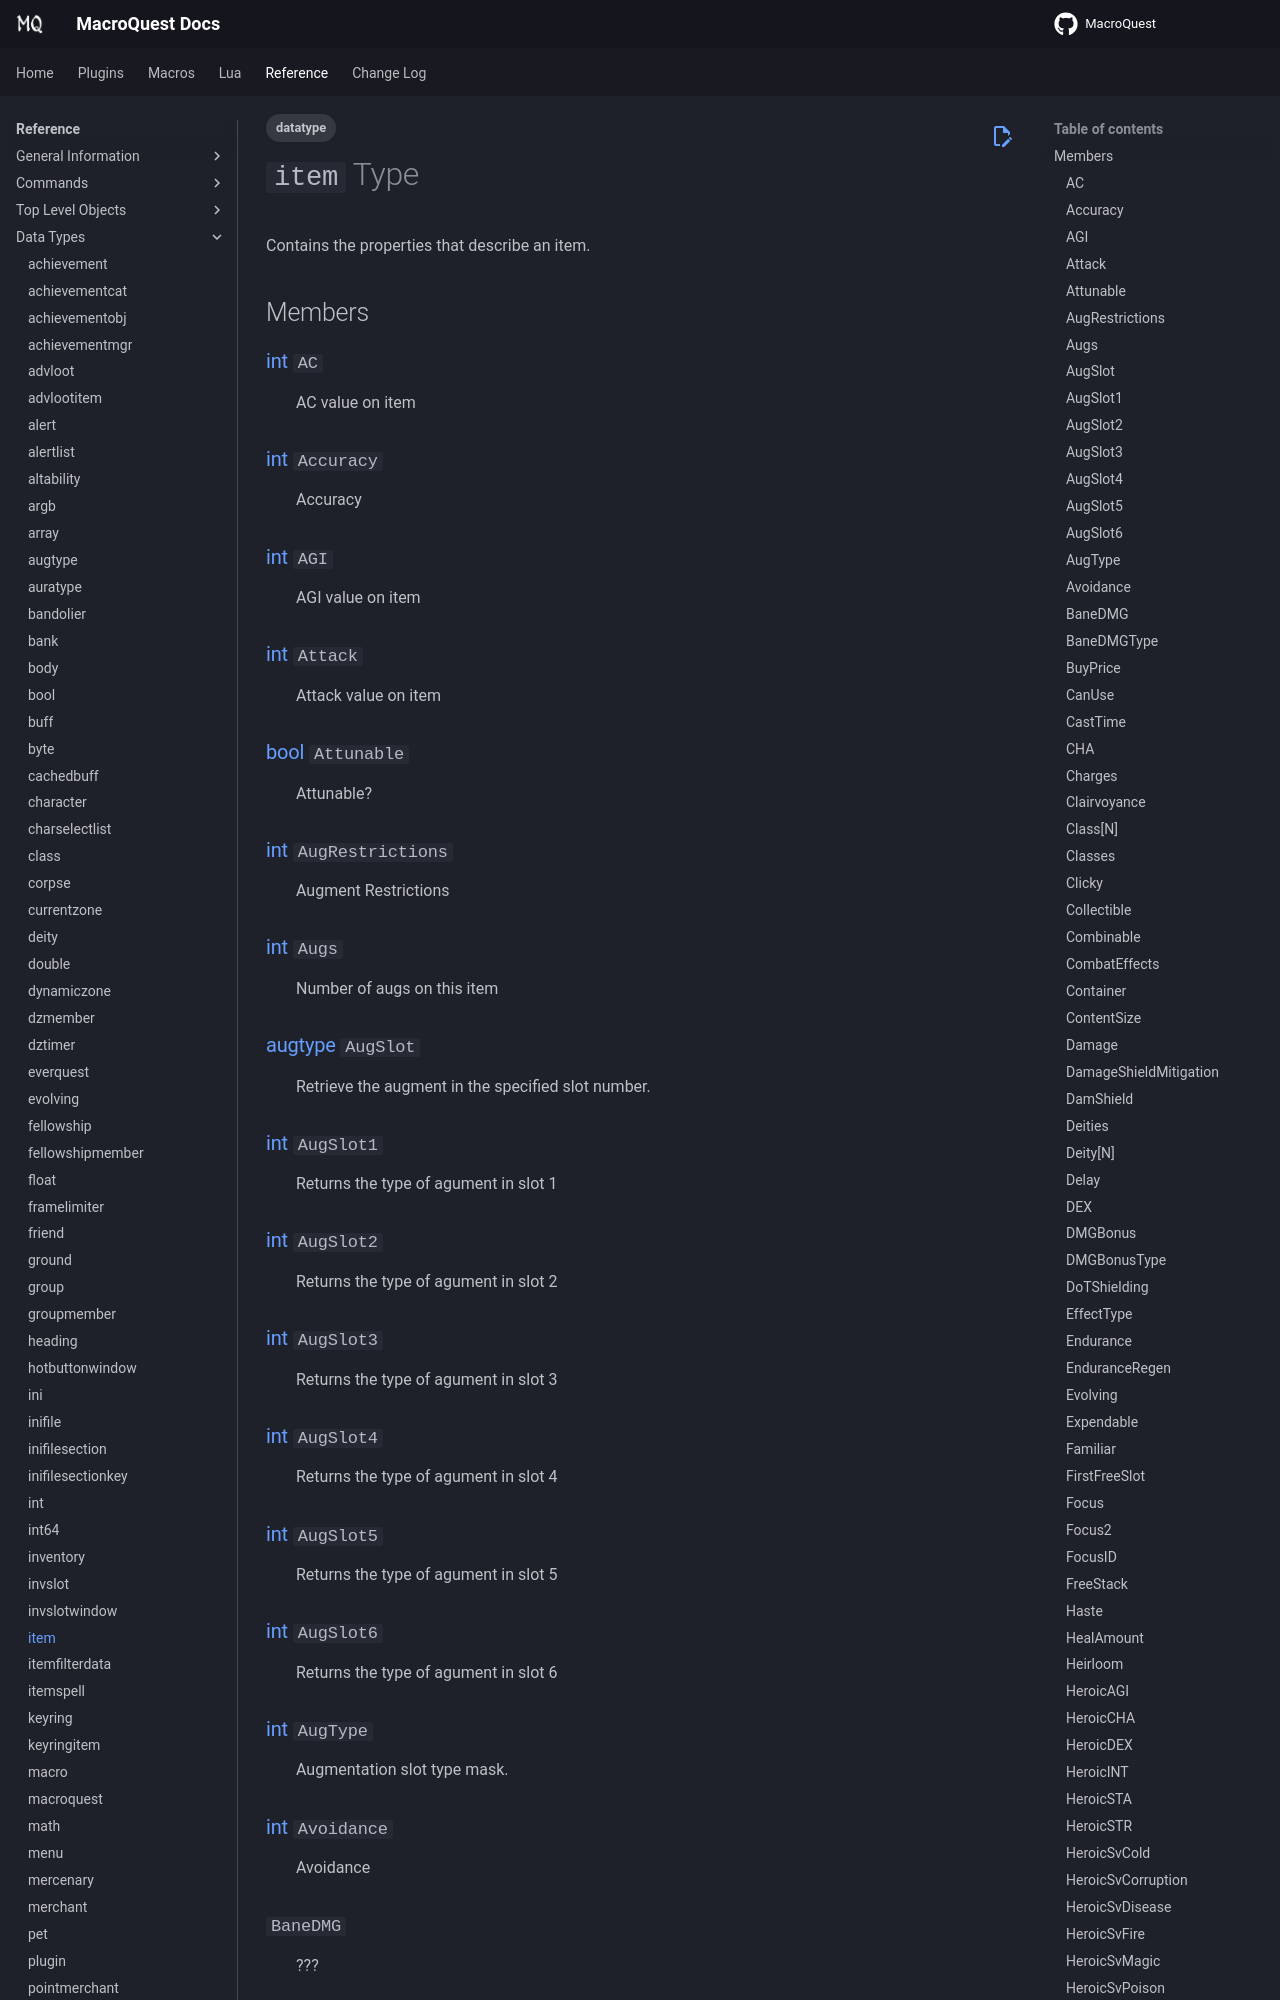

repository: macroquest/docs · page: reference/data-types/datatype-item/index.html · generator: jekyll

---
tags:
    - datatype
---
# `item` Type
<!--dt-desc-start-->
Contains the properties that describe an item.
<!--dt-desc-end-->
## Members
<!--dt-members-start-->
### {{ renderMember(type='int', name='AC') }}

:   AC value on item

### {{ renderMember(type='int', name='Accuracy') }}

:   Accuracy

### {{ renderMember(type='int', name='AGI') }}

:   AGI value on item

### {{ renderMember(type='int', name='Attack') }}

:   Attack value on item

### {{ renderMember(type='bool', name='Attunable') }}

:   Attunable?

### {{ renderMember(type='int', name='AugRestrictions') }}

:   Augment Restrictions

### {{ renderMember(type='int', name='Augs') }}

:   Number of augs on this item

### {{ renderMember(type='augtype', name='AugSlot') }}

:   Retrieve the augment in the specified slot number.

### {{ renderMember(type='int', name='AugSlot1') }}

:   Returns the type of agument in slot 1

### {{ renderMember(type='int', name='AugSlot2') }}

:   Returns the type of agument in slot 2

### {{ renderMember(type='int', name='AugSlot3') }}

:   Returns the type of agument in slot 3

### {{ renderMember(type='int', name='AugSlot4') }}

:   Returns the type of agument in slot 4

### {{ renderMember(type='int', name='AugSlot5') }}

:   Returns the type of agument in slot 5

### {{ renderMember(type='int', name='AugSlot6') }}

:   Returns the type of agument in slot 6

### {{ renderMember(type='int', name='AugType') }}

:   Augmentation slot type mask.

### {{ renderMember(type='int', name='Avoidance') }}

:   Avoidance

### {{ renderMember(name='BaneDMG') }}

:   ???

### {{ renderMember(name='BaneDMGType') }}

:   ???

### {{ renderMember(type='int64', name='BuyPrice') }}

:   The cost to buy this item from active merchant

### {{ renderMember(type='bool', name='CanUse') }}

:   TRUE if you can use the item, otherwise FALSE
